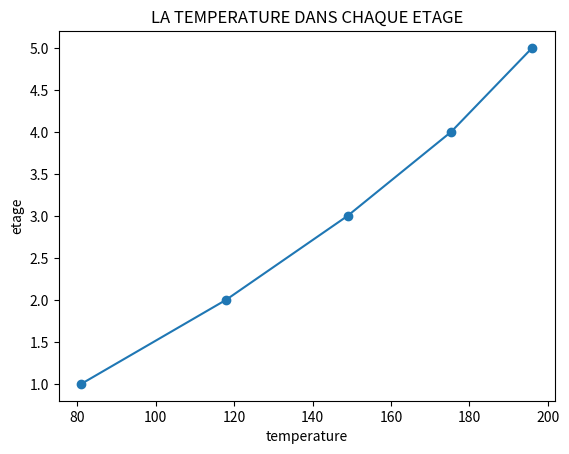
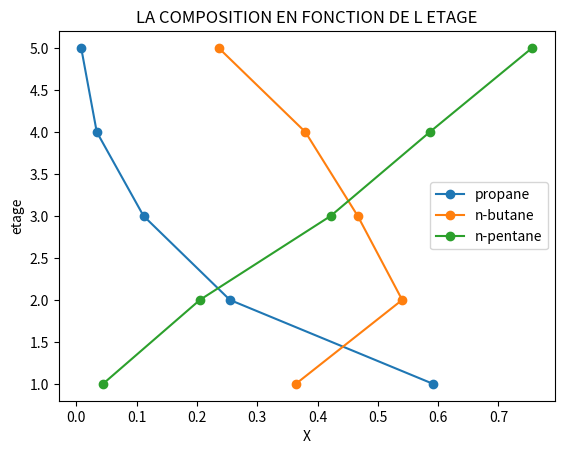
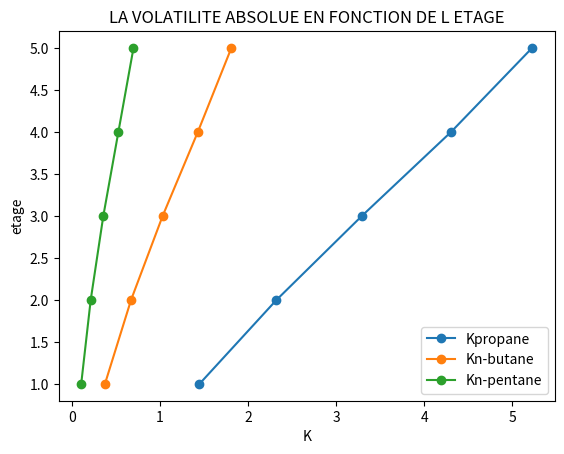

Recreate these plots in Python, in order.
import numpy as np
import math
from scipy import optimize
import matplotlib.pyplot as plt
from itertools import repeat
z=[0.3,0.3,0.4]   #La fraction de feed
U=[50,0,0,0,0]   #Le flux de liquide extrait à  chaque étage
P=100 #La pression de feed en psia
Ph=5171.5   #La pression de feed en mmhg
T=[65,90,115,140,165]  #la temperature estimee
F=[0,0,100,0,0]  #Le feed à chaque étage
V = [0, 150, 150, 150, 150,0]  #Le flux de vapeur
a = [15.726, 15.6782, 15.8333]  # coefficient d'ANTOINE A pour les 3 constituants
b = [1872.46, 2154.9, 2477.07]  # coefficient d'ANTOINE B pour les 3 constituants
c = [-25.16, -34.42, -39.94]  # coefficient d'ANTOINE C pour les 3 constituants
t1=[]
X1T=0.1  #La somme de la composition à l'étage 1 estime
X2T=0.1  #La somme de la composition à l'étage 2 estime
X3T=0.1  #La somme de la composition à l'étage 3 estime
X4T=0.1  #La somme de la composition à l'étage 4 estime
X5T=0.1  #La somme de la composition à l'étage 5 estime
O=0
n=37
E=list(repeat([0],n))
while abs(X1T-1)>10**(-10) and abs(X2T-1)>10**(-10) and abs(X3T-1)>10**(-10) and abs(X4T-1)>10**(-10) and abs(X5T-1)>10**(-10):
    for i in range(len(T)):
        t1.append([0])
        t1[i] = (T[i] - 32) * (5 / 9) + 273.15  # convertir la temperature de F en Kelvin
    P1 = []   #Pression de vapeur saturante de C3
    P2 = []   #Pression de vapeur saturante de n-C4
    P3 = []   #Pression de vapeur saturante de n-C5
    K1 = []   # volatilite de element 1 (C3)
    K2 = []   # volatilite de element 2 (n-C4)
    K3 = []   # volatilite de element 3 (n-C5)
    for i in range(5):  # pour calculer la pression de vapeur saturante Pij de l'element i dans etage j
        P1.append([0])
        P1[i] = math.exp(a[0] - (b[0] / (t1[i] + c[0])))
        P2.append([0])
        P2[i] = math.exp(a[1] - (b[1] / (t1[i] + c[1])))
        P3.append([0])
        P3[i] = math.exp(a[2] - (b[2] / (t1[i] + c[2])))
    # calculer Kij valeur de la volatilite absolue de l'element i dans l'etage j
    for i in range(5):
        K1.append([0])
        K1[i] = (P1[i]) / Ph  # la loi de raout/dalton
        K2.append([0])
        K2[i] = (P2[i]) / Ph
        K3.append([0])
        K3[i] = (P3[i]) / Ph
    # la premiere matrice
    A1 = [0, 0, 0, 0, 0]
    s = 0
    s1 = 0
    for i in range(1, 5): #Pour calculer L'élèment de matrice A
        for j in range(i):
            s = s + F[j] - U[j]
        A1[i] = V[i] + s
        s = 0
    B1 = [0, 0, 0, 0, 0]
    for i in range(5): #Pour calculer l'élèment de matrice B
        for j in range(i + 1):
            s1 = s1 + F[j] - U[j]
        B1[i] = -(V[i + 1] + s1 + U[i] + (V[i] * K1[i]))
        s1 = 0
    C1 = [0, 0, 0, 0, 0]
    for i in range(4): #Pour calculer l'élèment de matrice C
        C1[i] = V[i + 1] * K1[i + 1]
    D1 = [0, 0, 0, 0, 0]
    for i in range(5): #Pour calculer l'élèment de matrice D
        D1[i] = -F[i] * z[1]
    M1 = [B1[0], C1[0], 0, 0, 0], [A1[1], B1[1], C1[1], 0, 0], [0, A1[2], B1[2], C1[2], 0], [0, 0, A1[3], B1[3],C1[3]], [0, 0, 0, A1[4],B1[4]]
    X1 = np.linalg.solve(M1, D1) #La resolution matricielle par la methode de Gauss
    # la deuxieme matrice
    A2 = [0, 0, 0, 0, 0]
    s2 = 0
    s12 = 0
    for i in range(1, 5):
        A2[0] = 0
        for j in range(i):
            s2 = s2 + F[j] - U[j]
        A2[i] = V[i] + s2
        s2 = 0
    B2 = [0, 0, 0, 0, 0]
    for i in range(5):
        for j in range(i + 1):
            s12 = s12 + F[j] - U[j]
        B2[i] = -(V[i + 1] + s12 + U[i] + (V[i] * K2[i]))
        s12 = 0
    C2 = [0, 0, 0, 0, 0]
    for i in range(4):
        C2[i] = V[i + 1] * K2[i + 1]
    D2 = [0, 0, 0, 0, 0]
    for i in range(5):
        D2[i] = -F[i] * z[1]
    M2 = [B2[0], C2[0], 0, 0, 0], [A2[1], B2[1], C2[1], 0, 0], [0, A2[2], B2[2], C2[2], 0], [0, 0, A2[3], B2[3],C2[3]], [0, 0, 0, A2[4],B2[4]]
    X2 = np.linalg.solve(M2, D2)
    # la troisieme matrice
    A3 = [0, 0, 0, 0, 0]
    s3 = 0
    s13 = 0
    for i in range(1, 5):
        A3[0] = 0
        for j in range(i):
            s3 = s3 + F[j] - U[j]
        A3[i] = V[i] + s3
        s3 = 0
    B3 = [0, 0, 0, 0, 0]
    for i in range(5):
        for j in range(i + 1):
            s13 = s13 + F[j] - U[j]
        B3[i] = -(V[i + 1] + s13 + U[i] + (V[i] * K3[i]))
        s13 = 0
    C3 = [0, 0, 0, 0, 0]
    for i in range(4):
        C3[i] = V[i + 1] * K3[i + 1]
    D3 = [0, 0, 0, 0, 0]
    for i in range(5):
        D3[i] = -F[i] * z[2]
    M3 = [B3[0], C3[0], 0, 0, 0], [A3[1], B3[1], C3[1], 0, 0], [0, A3[2], B3[2], C3[2], 0], [0, 0, A3[3], B3[3], C3[3]], [0, 0, 0, A3[4], B3[4]]
    X3 = np.linalg.solve(M3, D3)
    X1T = X1[0] + X2[0] + X3[0]
    X2T = X1[1] + X2[1] + X3[1]
    X3T = X1[2] + X2[2] + X3[2]
    X4T = X1[3] + X2[3] + X3[3]
    X5T = X1[4] + X2[4] + X3[4]
    # la normalisation
    X1N = [X1[0] / X1T, X2[0] / X1T, X3[0] / X1T]
    X2N = [X1[1] / X2T, X2[1] / X2T, X3[1] / X2T]
    X3N = [X1[2] / X3T, X2[2] / X3T, X3[2] / X3T]
    X4N = [X1[3] / X4T, X2[3] / X4T, X3[3] / X4T]
    X5N = [X1[4] / X5T, X2[4] / X5T, X3[4] / X5T]
    # estimation de T
    def f1(T1):
        return ((((math.exp(a[0] - (b[0] / (T1 + c[0])))) / Ph) * X1N[0]) + (((math.exp(a[1] - (b[1] / (T1 + c[1])))) / Ph) * X1N[1]) + (((math.exp(a[2] - (b[2] / (T1 + c[2])))) / Ph) * X1N[2])) - 1
    T0 = 291
    res1 = optimize.leastsq(f1, T0)
    T1 = ((float(res1[0] - 273.15)) * (9 / 5) + 32)
    def f2(T2):
        return ((((math.exp(a[0] - (b[0] / (T2 + c[0])))) / Ph) * X2N[0]) + (((math.exp(a[1] - (b[1] / (T2 + c[1])))) / Ph) * X2N[1]) + (((math.exp(a[2] - (b[2] / (T2 + c[2])))) / Ph) * X2N[2])) - 1
    res2 = optimize.leastsq(f2, T0)
    T2 = ((float(res2[0] - 273.15)) * (9 / 5) + 32)
    def f3(T3):
        return ((((math.exp(a[0] - (b[0] / (T3 + c[0])))) / Ph) * X3N[0]) + (((math.exp(a[1] - (b[1] / (T3 + c[1])))) / Ph) * X3N[1]) + (((math.exp(a[2] - (b[2] / (T3 + c[2])))) / Ph) * X3N[2])) - 1
    res3 = optimize.leastsq(f3, T0)
    T3 = ((float(res3[0] - 273.15)) * (9 / 5) + 32)
    def f4(T4):
        return ((((math.exp(a[0] - (b[0] / (T4 + c[0])))) / Ph) * X4N[0]) + ( ((math.exp(a[1] - (b[1] / (T4 + c[1])))) / Ph) * X4N[1]) + (((math.exp(a[2] - (b[2] / (T4 + c[2])))) / Ph) * X4N[2])) - 1
    res4 = optimize.leastsq(f4, T0)
    T4 = ((float(res4[0] - 273.15)) * (9 / 5) + 32)
    def f5(T5):
        return ((((math.exp(a[0] - (b[0] / (T5 + c[0])))) / Ph) * X5N[0]) + (((math.exp(a[1] - (b[1] / (T5 + c[1])))) / Ph) * X5N[1]) + (((math.exp(a[2] - (b[2] / (T5 + c[2])))) / Ph) * X5N[2])) - 1
    res5 = optimize.leastsq(f5, T0)
    T5 = ((float(res5[0] - 273.15)) * (9 / 5) + 32)
    T = [T1, T2, T3, T4, T5]
    E[O] = abs(X1T - 1)
    O=O+1  #Pour calculer le nombre itération

#Les problèmes des moindres carrés, minimisant la norme d'une fonction vectorielle, ont une structure spécifique qui peut être utilisée dans l'algorithme de Levenberg – Marquardt implémenté dans scipy.optimize.leastsq().
print("---------------------la fraction molaire de propane ----------")
for i in range(5):
    print("---------------------------------")
    print(" X1",i+1,"|", X1[i])

print("---------------------la fraction molaire de n-butane ----------")
for i in range(5):
    print("---------------------------------")
    print("X2",i+1,"|", X2[i])
print("---------------------la fraction molaire de n-pentane ----------")
for i in range(5):
    print("---------------------------------")
    print("X3",i+1,"|", X3[i])
print("----------le nombre d'eteration  ----------")
print("-------------------",O,"-------------------")
print("----------la temperature dans chaque etage est  ----------")
for i in range(5):
    print("T",i+1,"=",T[i])
print("----------la somme des x dans chaque etage ----------")
print("la somme de la composition dans l'etage 1 est:",X1T,"\n"
      ,"la somme de la composition dans l'etage 2 est:", X2T,"\n"
      "la somme de la composition dans l'etage 3 est:",X3T,"\n"
      "la somme de la composition dans l'etage 4 est:",X4T,"\n"
      "la somme de la composition dans l'etage 5 est:",X5T)
x = np.array([1,2,3,4,5])
y = np.array([T[0], T[1], T[2], T[3], T[4]])
fig, ax = plt.subplots()
ax.plot(y, x,"o-")
ax.set_title("LA TEMPERATURE DANS CHAQUE ETAGE")
ax.set_xlabel("temperature")
ax.set_ylabel("etage")

y2 = np.array([1,2,3,4,5])
x1=np.array([X1[0], X1[1], X1[2], X1[3], X1[4]])
x2=np.array([X2[0], X2[1], X2[2], X2[3], X2[4]])
x3=np.array([X3[0], X3[1], X3[2], X3[3], X3[4]])
fig, ax1 = plt.subplots()
ax1.plot(x1,y2,"o-", label="propane")
ax1.plot(x2,y2,"o-", label="n-butane")
ax1.plot(x3,y2,"o-", label="n-pentane")
ax1.legend()
ax1.set_title("LA COMPOSITION EN FONCTION DE L ETAGE")
ax1.set_xlabel("X")
ax1.set_ylabel("etage")

 # affiche la figure a l'ecran
e2 = np.array([1,2,3,4,5])
y4=np.array([K1[0], K1[1], K1[2], K1[3], K1[4]])
y5=np.array([K2[0], K2[1], K2[2], K2[3], K2[4]])
y6=np.array([K3[0], K3[1], K3[2], K3[3], K3[4]])
fig, ax2 = plt.subplots()
ax2.plot(y4,e2,"o-", label="Kpropane")
ax2.plot(y5,e2,"o-", label="Kn-butane")
ax2.plot(y6,e2,"o-", label="Kn-pentane")
ax2.legend()
ax2.set_title("LA VOLATILITE ABSOLUE EN FONCTION DE L ETAGE")
ax2.set_xlabel("K")
ax2.set_ylabel("etage")
plt.show()
